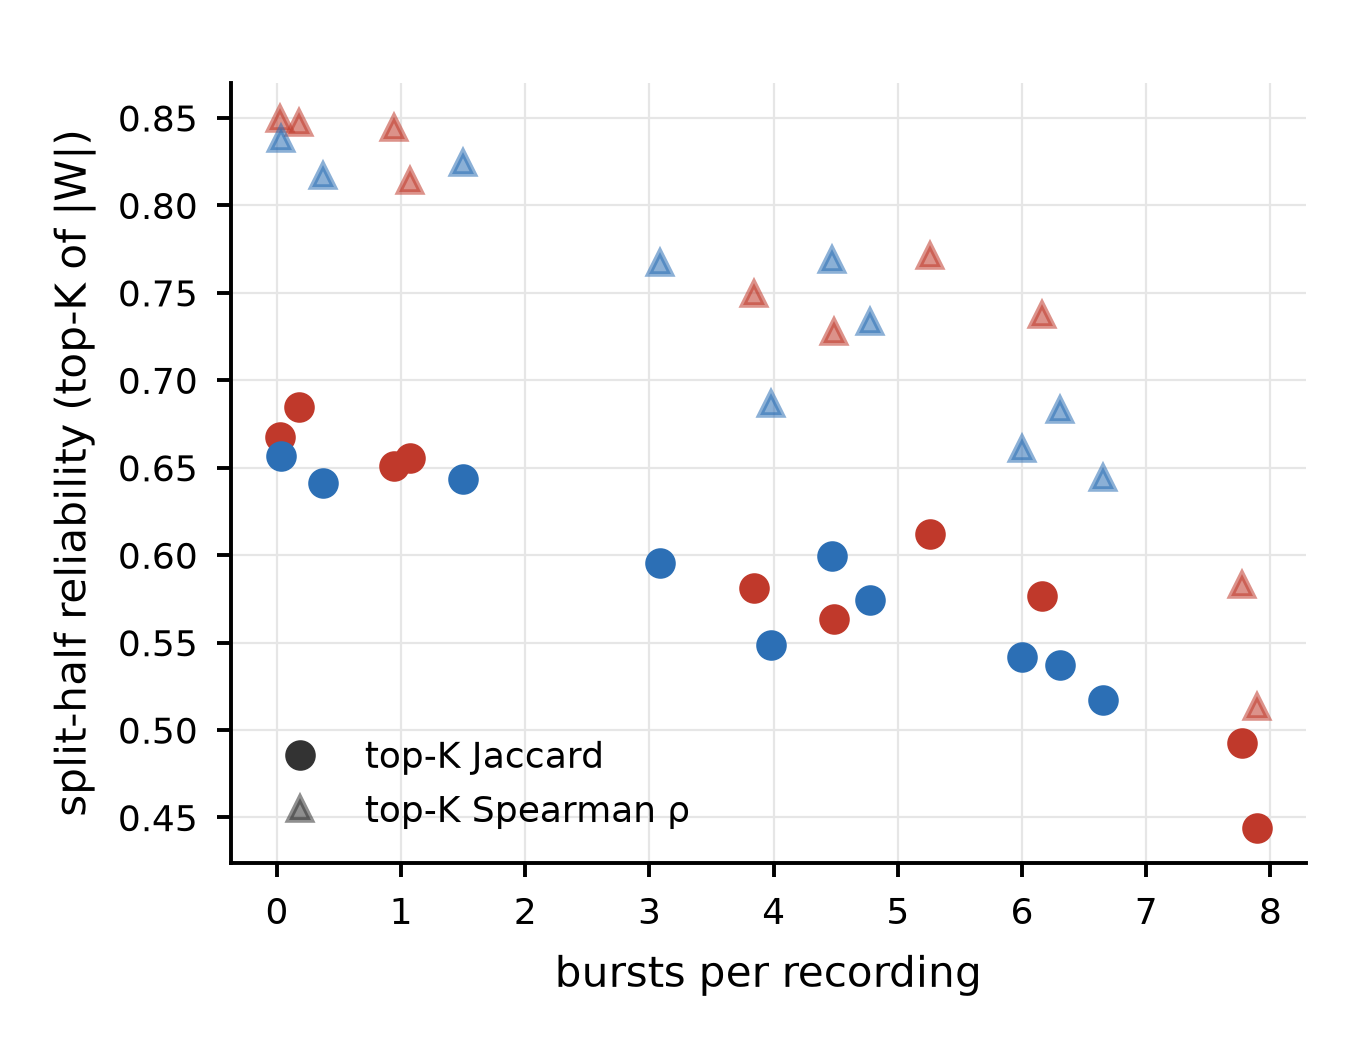

Values plotted in this chart, from the file beside it:
session, group, bursts_per_rec, jaccard_topk, spearman_topk, k_true_edges
sweep_c40_seed11, c40, 1.075, 0.6557, 0.814, 8719
sweep_c40_seed12, c40, 0.025, 0.6672, 0.8495, 8182
sweep_c40_seed13, c40, 0.175, 0.6844, 0.8471, 8748
sweep_c40_seed14, c40, 7.89, 0.4441, 0.5133, 15655
sweep_c40_seed15, c40, 0.94, 0.6512, 0.8442, 10997
sweep_c40_seed16, c40, 3.845, 0.5811, 0.749, 11052
sweep_c40_seed17, c40, 6.16, 0.5767, 0.7374, 14695
sweep_c40_seed18, c40, 5.26, 0.6118, 0.7712, 10588
sweep_c40_seed19, c40, 7.77, 0.4924, 0.5827, 13378
sweep_c40_seed20, c40, 4.485, 0.5636, 0.7276, 12114
sweep_c50_seed01, c50, 1.5, 0.6433, 0.824, 13356
sweep_c50_seed02, c50, 0.37, 0.6415, 0.8166, 9642
sweep_c50_seed03, c50, 6.655, 0.5172, 0.6444, 14655
sweep_c50_seed04, c50, 6.0, 0.5415, 0.6606, 14606
sweep_c50_seed05, c50, 3.98, 0.5487, 0.6867, 12162
sweep_c50_seed06, c50, 3.085, 0.5956, 0.7668, 15345
sweep_c50_seed07, c50, 6.305, 0.5374, 0.6827, 15894
sweep_c50_seed08, c50, 4.775, 0.5743, 0.7332, 14088
sweep_c50_seed09, c50, 0.035, 0.6566, 0.8381, 10100
sweep_c50_seed10, c50, 4.47, 0.5997, 0.7687, 13052
